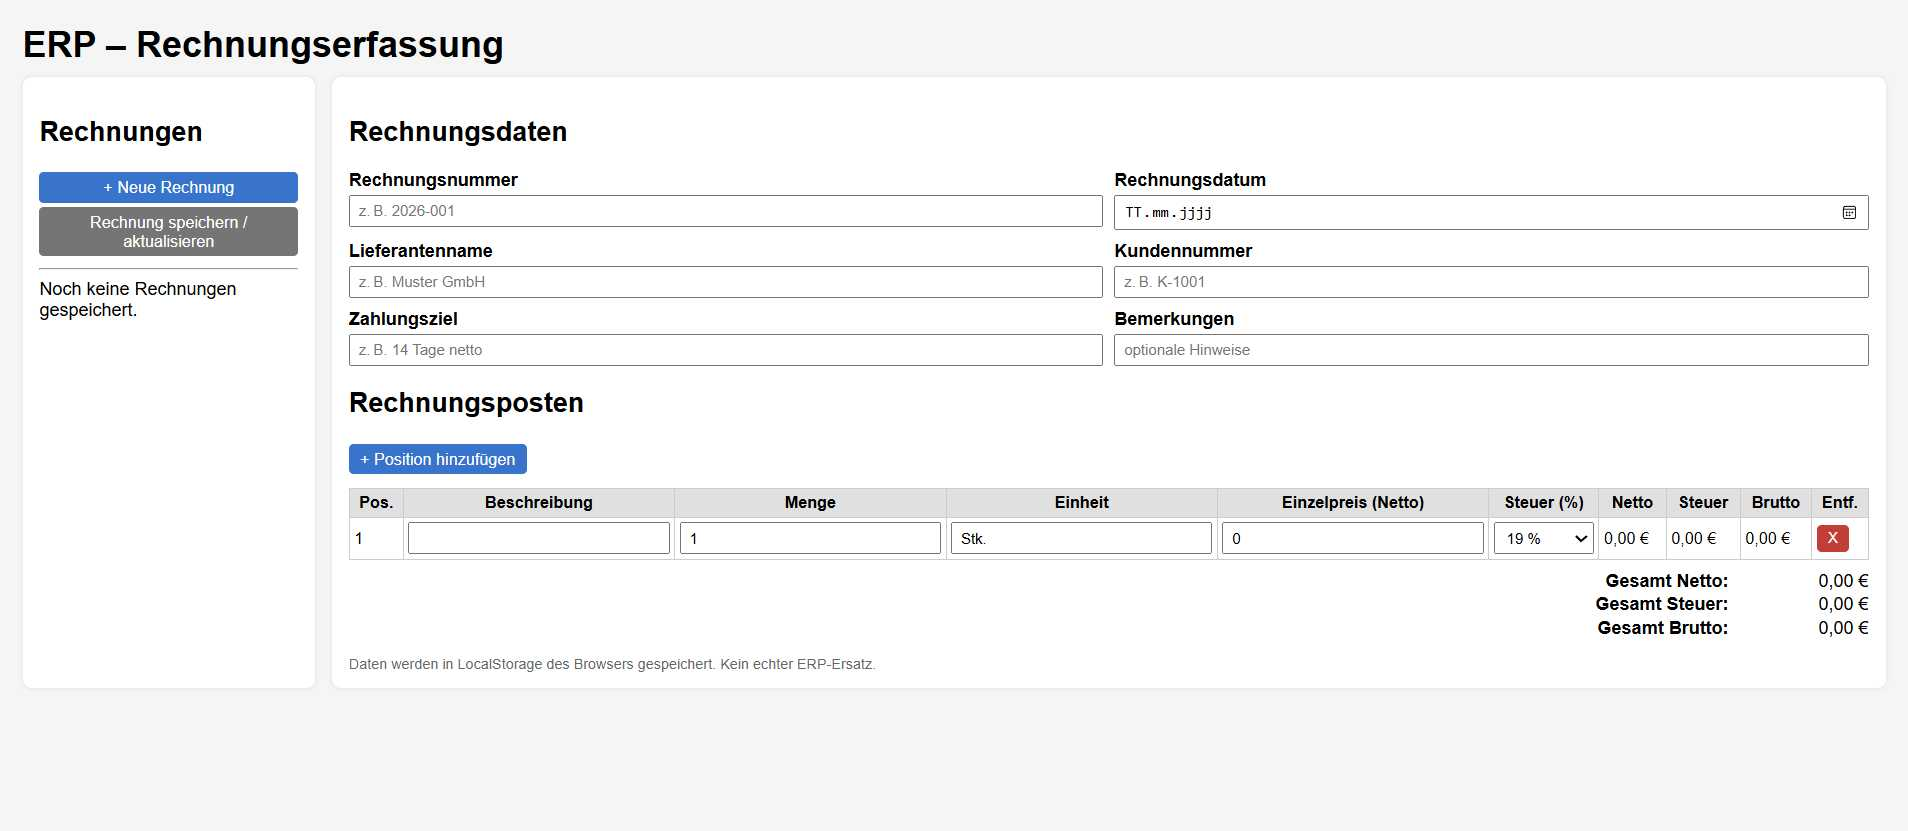
Task: Create a UiPath Studio Web browser automation for Sprint 5 / Vorgang 3: "UiPath-Bot zur automatisierten ERP-Erfassung implementieren".
Goal:
Automate the manual ERP invoice entry process on this website:
https://anhe0003.github.io/this-and-that/ERP_Rechnungserfassung.html
Build one clear main workflow/sequence named:
DVG_Sprint5_ERP_Rechnungserfassung_Bot
Important:
Use the currently visible ERP page only.
Do not use old fields.
Do not use invoiceId.
Do not use IBAN.
Do not use amountGross.
Do not use "Rechnung erfassen".
Do not use "Erfolg!" success alert.
Do not type into...
Workflow: Main

Step 1 [try]: Use Browser Edge: ERP - Rechnungserfassung in window 'ERP - Rechnungserfassung' (msedge.exe)

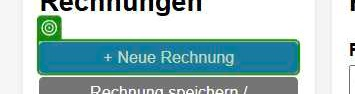
Step 2 [try]: click on the button in window 'ERP - Rechnungserfassung' (msedge.exe)

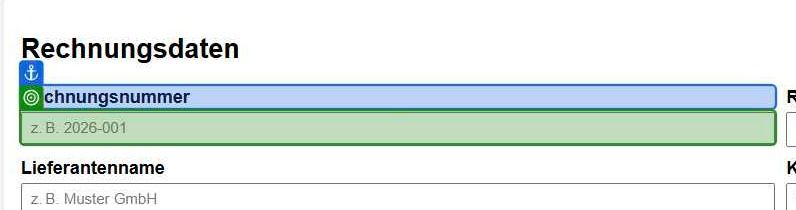
Step 3: type "[string.Format("{0}", invoiceNumber)]" into the text box in window 'ERP - Rechnungserfassung' (msedge.exe)

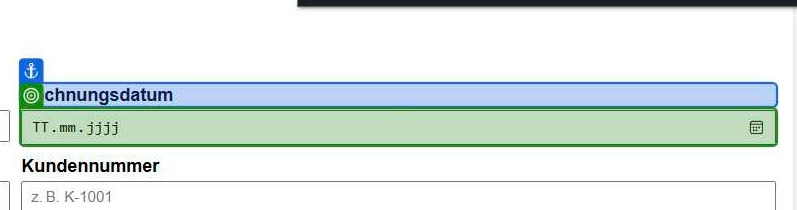
Step 4: type "[string.Format("{0}", invoiceDate)]" into the text box in window 'ERP - Rechnungserfassung' (msedge.exe)

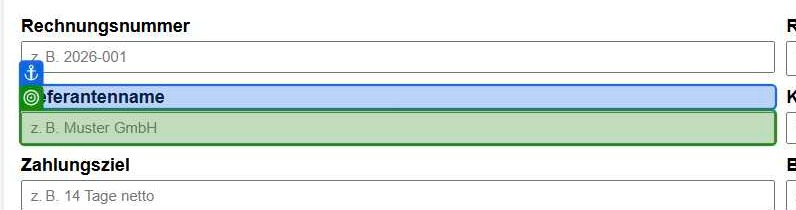
Step 5: type "[string.Format("{0}", supplierName)]" into the text box in window 'ERP - Rechnungserfassung' (msedge.exe)

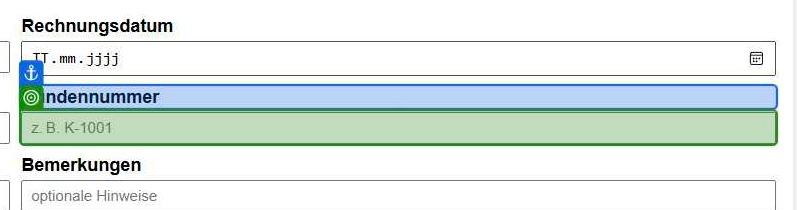
Step 6: type "[string.Format("{0}", customerNumber)]" into the text box in window 'ERP - Rechnungserfassung' (msedge.exe)

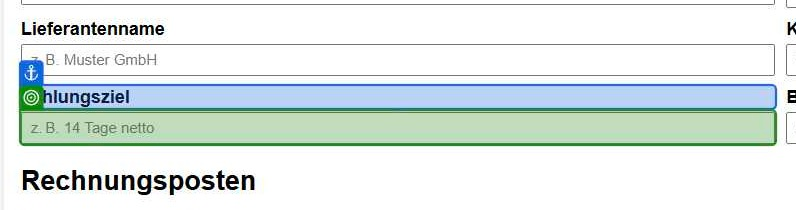
Step 7: type "[string.Format("{0}", paymentTerms)]" into the text box in window 'ERP - Rechnungserfassung' (msedge.exe)

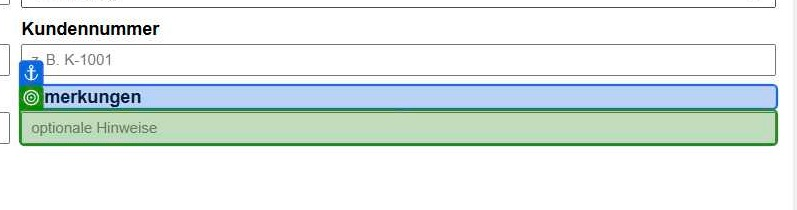
Step 8: type "[string.Format("{0}", comment)]" into the text box in window 'ERP - Rechnungserfassung' (msedge.exe)

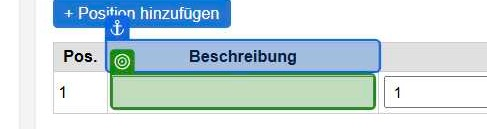
Step 9: type "[string.Format("{0}", positionDescription)]" into the text box in window 'ERP - Rechnungserfassung' (msedge.exe)

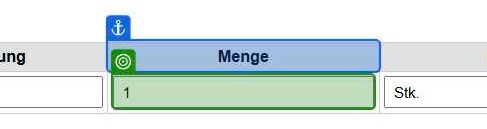
Step 10: type "[string.Format("{0}", quantity)]" into the text box in window 'ERP - Rechnungserfassung' (msedge.exe)

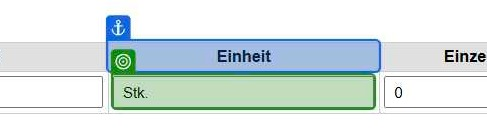
Step 11: type "[string.Format("{0}", unit)]" into the text box in window 'ERP - Rechnungserfassung' (msedge.exe)

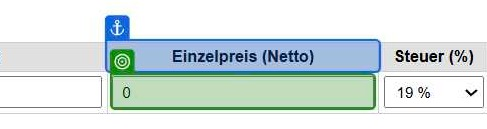
Step 12: type "[string.Format("{0}", unitPriceNet)]" into the text box in window 'ERP - Rechnungserfassung' (msedge.exe)

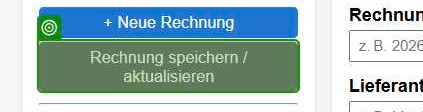
Step 13: click on the button 'Rechnung speichern / aktualisieren' in window 'ERP - Rechnungserfassung' (msedge.exe)
